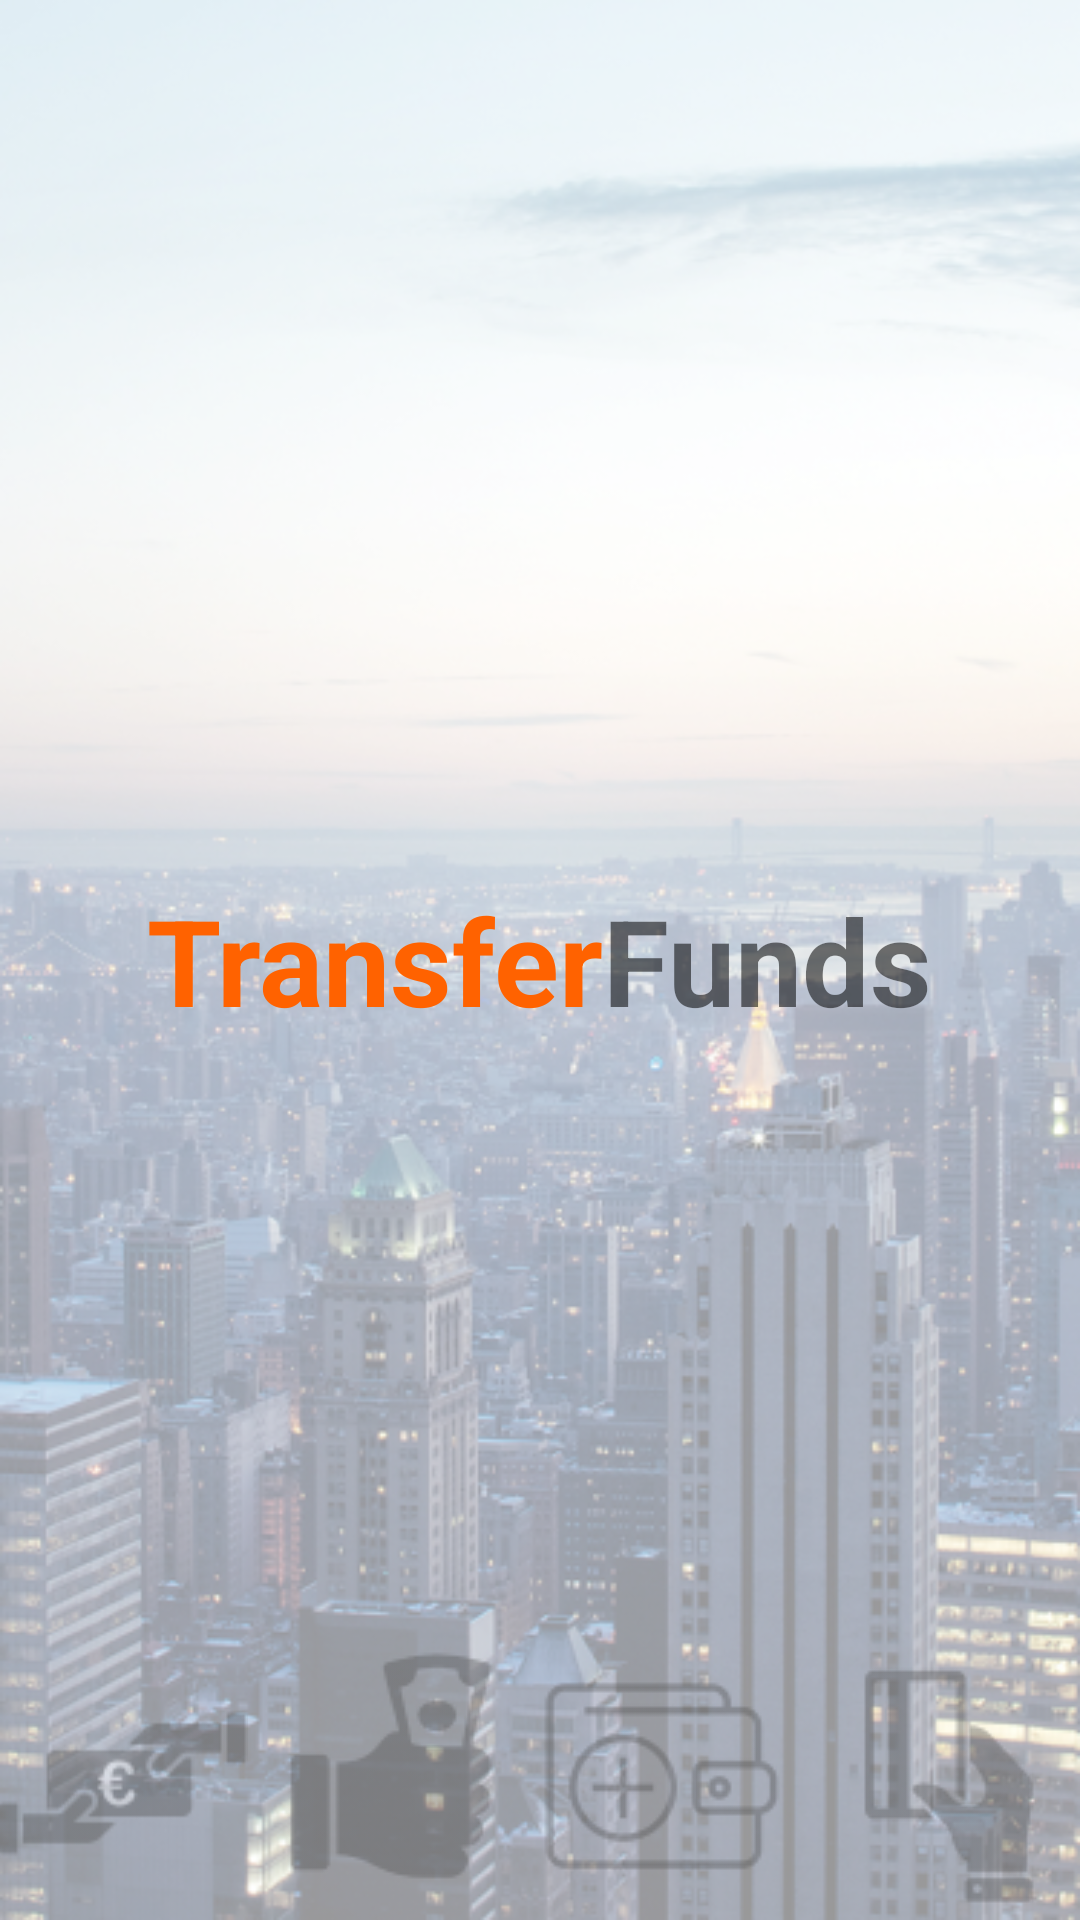

Reconstruct the res/layout file that produces this screen, plus the resources it refers to.
<!-- AndroidManifest.xml: application theme AppTheme -->
<!-- res/layout/activity_splash.xml -->
<FrameLayout
    xmlns:android="http://schemas.android.com/apk/res/android"
    xmlns:tools="http://schemas.android.com/tools"
    android:layout_width="match_parent"
    android:layout_height="match_parent"
    tools:context="com.example.arinze.transferrules.SplashActivity" >

    <ImageView
        android:layout_width="wrap_content"
        android:layout_height="wrap_content"
        android:background="@drawable/background"/>

    <RelativeLayout
        android:layout_width="match_parent"
        android:layout_height="match_parent"
        android:paddingLeft="@dimen/activity_horizontal_margin"
        android:paddingRight="@dimen/activity_horizontal_margin"
        android:paddingTop="@dimen/activity_vertical_margin"
        android:background="#99ffffff"

        >
        <LinearLayout
            android:id="@+id/Layout1"
            android:layout_width="wrap_content"
            android:layout_height="wrap_content"
            android:orientation="horizontal"
            android:layout_centerInParent="true"
            >
            <TextView
                android:layout_width="wrap_content"
                android:layout_height="wrap_content"
                android:textSize="40sp"
                android:typeface="sans"
                android:textStyle="bold"
                android:textColor="#FF6200"
                android:text="Transfer"/>
            <TextView
                android:layout_width="wrap_content"
                android:layout_height="wrap_content"
                android:textSize="40sp"
                android:typeface="sans"
                android:textStyle="bold"
                android:text="Funds"/>


        </LinearLayout>

        <LinearLayout
            android:id="@+id/Layout2"
            android:layout_alignParentBottom="true"
            android:layout_width="match_parent"
            android:layout_height="wrap_content"
            android:orientation="horizontal"
            android:layout_gravity="start"
            >

            <ImageView
                android:layout_width="wrap_content"
                android:layout_height="match_parent"
                android:src="@drawable/bank"/>
            <View
                android:layout_width="0dp"
                android:layout_height="0dp"
                android:layout_weight="1"/>
            <ImageView
                android:layout_width="wrap_content"
                android:layout_height="wrap_content"
                android:src="@drawable/money"/>
            <View
                android:layout_width="0dp"
                android:layout_height="0dp"
                android:layout_weight="1"/>
            <ImageView
                android:layout_width="wrap_content"
                android:layout_height="wrap_content"
                android:src="@drawable/business"/>
            <View
                android:layout_width="0dp"
                android:layout_height="0dp"
                android:layout_weight="1"/>
            <ImageView
                android:layout_width="wrap_content"
                android:layout_height="wrap_content"
                android:src="@drawable/mpay"/>


        </LinearLayout>


    </RelativeLayout>
</FrameLayout>
<!-- resources referenced by this layout -->
<resources>
  <!-- drawable background: png bitmap (drawable, 428340 bytes) -->
  <!-- drawable bank: png bitmap (drawable, 2020 bytes) -->
  <!-- drawable business: png bitmap (drawable, 2957 bytes) -->
  <!-- drawable money: png bitmap (drawable, 2451 bytes) -->
  <!-- drawable mpay: png bitmap (drawable, 1876 bytes) -->
  <style name="AppTheme" parent="Theme.AppCompat.Light.DarkActionBar">
          
  
      </style>
</resources>
